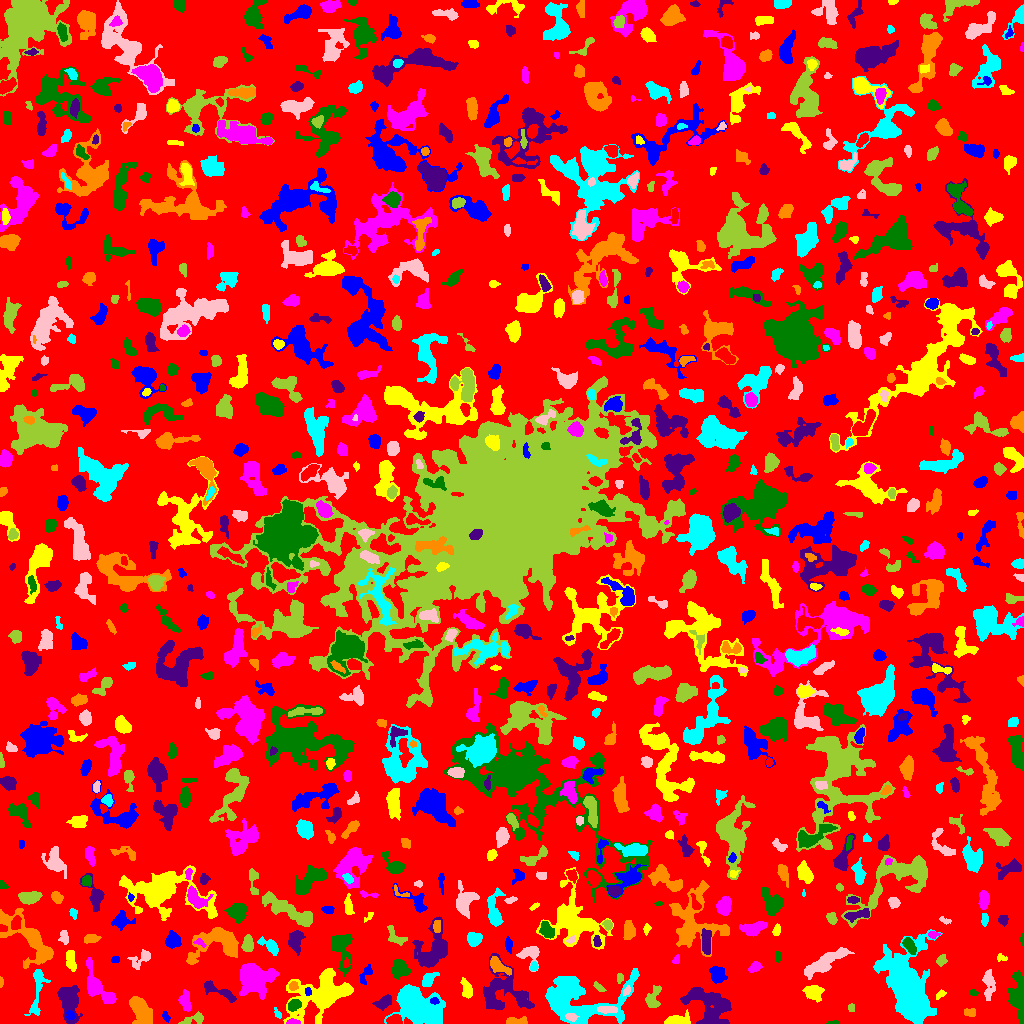

The data file committed next to this chart (first rows):
ID, X, Y, A, B, theta, total_flux, mu_max, mu_median, mu_mean, R_fwhm, R_e, R10, R90, x_start, x_end, y_start, y_end, area, greylevel
0, 515.4, 499.7, 300.7, 297.5, 0.3693, 890248, 11.0, 1.0, 1.207, 23.34, 217, 79.78, 355.8, 0, 1023, 0, 1023, 737307, 1.207
1, 166.1, 6.888, 2.767, 1.432, -0.9621, 80.0, 3.0, 1.0, 1.212, 2.646, 2.394, 0.7979, 3.827, 162, 170, 1, 12, 66, 5.212
2, 677.7, 2.829, 5.88, 2.324, 0.07526, 877.0, 10.0, 3.0, 3.986, 5.046, 4.068, 1.596, 6.723, 664, 690, 0, 14, 220, 6.986
3, 292.9, 1.646, 3.29, 1.361, -0.04283, 195.0, 5.0, 3.0, 2.868, 3.568, 2.585, 0.9772, 4.029, 286, 300, 0, 5, 68, 8.868
4, 833.4, 0.7414, 3.509, 0.7316, 0.01055, 58.0, 2.0, 1.0, 1.349, 3.432, 2.111, 0.7979, 3.141, 826, 839, 0, 3, 43, 5.349
5, 710.1, 18.65, 12.86, 7.921, -0.5688, 3857, 11.0, 3.0, 3.96, 8.292, 9.69, 3.656, 15.4, 680, 731, 0, 36, 974, 5.96
6, 517.2, 1.736, 5.315, 1.556, 0.02297, 341.0, 7.0, 2.0, 2.471, 3.568, 3.338, 1.262, 5.293, 506, 527, 0, 7, 138, 5.471
7, 277.7, 9.575, 2.5, 1.345, -0.8901, 73.0, 3.0, 1.0, 1.197, 2.585, 2.185, 0.7979, 3.523, 274, 281, 5, 16, 61, 5.197
8, 571.3, 6.238, 2.79, 1.847, -0.189, 273.0, 6.0, 3.0, 3.067, 4.184, 2.932, 1.128, 4.442, 565, 579, 2, 10, 89, 12.07
9, 194.3, 4.655, 6.716, 2.36, 0.2626, 220.0, 3.0, 1.0, 1.341, 3.827, 4.068, 1.493, 6.676, 178, 203, 0, 12, 164, 4.341
10, 394.3, 2.962, 3.248, 2.108, -0.0178, 520.0, 9.0, 4.0, 3.824, 4.184, 3.29, 1.382, 5.14, 386, 402, 0, 9, 136, 9.824
11, 70.27, 8.035, 2.21, 1.852, -1.079, 171.0, 5.0, 2.0, 2.25, 3.338, 2.646, 0.9772, 3.949, 66, 75, 4, 13, 76, 9.25
12, 321.2, 29.96, 17.08, 9.867, 0.4253, 5672, 11.0, 3.0, 3.734, 10.01, 11.89, 4.652, 19.11, 283, 353, 0, 55, 1519, 5.734
13, 185.8, 21.86, 5.084, 2.482, -1.44, 292.0, 4.0, 1.0, 1.49, 5.323, 4.26, 1.493, 6.723, 178, 191, 12, 34, 196, 4.49
14, 293.9, 18.47, 3.236, 2.291, 0.42, 955.0, 16.0, 6.0, 6.821, 4.068, 3.432, 1.382, 5.585, 288, 301, 12, 24, 140, 12.82
15, 383.5, 20.92, 5.291, 2.71, 0.5547, 311.0, 5.0, 1.0, 1.681, 3.742, 3.989, 1.493, 6.628, 372, 391, 13, 29, 185, 5.681
16, 970, 11.29, 3.153, 2.186, 0.026, 83.0, 1.0, 1.0, 0.8737, 5.14, 3.613, 1.596, 4.853, 964, 975, 7, 15, 95, 3.874
17, 576.1, 24.28, 22.99, 12.49, -0.03879, 9505, 16.0, 4.0, 4.979, 10.25, 13.01, 4.72, 21.08, 545, 639, 0, 55, 1909, 6.979
18, 607.3, 14.01, 4.611, 1.608, -0.04172, 341.0, 5.0, 3.0, 2.471, 4.754, 3.568, 1.382, 5.323, 597, 617, 10, 17, 138, 10.47
19, 851.3, 16.1, 1.75, 1.665, 0.5891, 62.0, 3.0, 1.0, 1.127, 2.111, 2.034, 0.7979, 3.432, 848, 854, 12, 20, 55, 4.127
20, 779.8, 19.16, 2.037, 1.628, -0.8121, 69.0, 3.0, 1.0, 1.255, 2.523, 2.185, 0.7979, 3.478, 776, 783, 14, 23, 55, 4.255
21, 434.3, 22.22, 2.109, 1.5, -0.138, 165.0, 6.0, 3.0, 2.797, 3.09, 2.185, 0.7979, 3.523, 430, 439, 19, 26, 59, 10.8
22, 813.5, 30.64, 4.229, 3.376, -0.2721, 1014, 11.0, 3.0, 4.024, 4.82, 4.652, 1.784, 7.632, 802, 824, 21, 38, 252, 7.024
23, 108.7, 26.3, 2.617, 1.854, -0.2182, 160.0, 4.0, 2.0, 2.051, 3.949, 2.706, 0.9772, 4.37, 103, 114, 22, 30, 78, 6.051
24, 1019, 26.37, 11.38, 3.546, -1.496, 2402, 12.0, 4.0, 4.673, 7.047, 6.723, 2.523, 10.88, 1007, 1023, 0, 53, 514, 6.673
25, 68.83, 23.84, 9.339, 4.786, -1.424, 2085, 11.0, 3.0, 3.819, 5.441, 7.047, 2.523, 11.53, 57, 82, 0, 38, 546, 5.819
26, 139.9, 13.33, 7.067, 3.541, -1.151, 1599, 10.0, 3.0, 3.331, 6.933, 6.024, 2.326, 9.869, 129, 152, 0, 27, 480, 6.331
27, 415.2, 21.28, 12.6, 7.387, -0.6542, 9238, 40.0, 4.0, 6.689, 5.809, 8.482, 2.877, 17.44, 384, 445, 0, 39, 1381, 8.689
28, 626.6, 32.85, 2.257, 1.419, 1.086, 101.0, 4.0, 2.0, 1.578, 3.241, 2.257, 0.7979, 3.568, 623, 630, 27, 38, 64, 8.578
29, 652.6, 24.54, 5.575, 3.049, 1.221, 676.0, 9.0, 2.0, 2.926, 3.949, 4.222, 1.596, 7.114, 645, 661, 16, 38, 231, 6.926
30, 757.8, 23.75, 3.216, 2.683, 1.231, 541.0, 8.0, 3.0, 3.34, 4.687, 3.7, 1.382, 5.917, 752, 766, 16, 30, 162, 6.34
31, 308, 32.06, 2.126, 1.591, -1.204, 108.0, 3.0, 2.0, 2.038, 3.432, 2.326, 0.9772, 3.613, 305, 311, 28, 36, 53, 10.04
32, 940.8, 29.42, 2.976, 1.606, 0.6125, 93.0, 3.0, 1.0, 1.348, 2.646, 2.459, 0.9772, 4.146, 936, 946, 24, 34, 69, 5.348
33, 94.47, 39.54, 10.66, 4.413, -1.137, 1474, 9.0, 3.0, 3.298, 5.836, 6.129, 2.394, 10.42, 86, 116, 20, 66, 447, 5.298
34, 973.3, 30.5, 1.844, 1.293, -0.2156, 108.0, 6.0, 2.0, 2.077, 2.257, 1.871, 0.5642, 3.09, 969, 978, 28, 34, 52, 8.077
35, 217.5, 32.64, 10.69, 2.531, -0.426, 861.0, 7.0, 3.0, 3.237, 5.726, 5.293, 1.954, 8.195, 204, 236, 21, 43, 266, 6.237
36, 293.1, 37.17, 2.161, 1.996, 0.8674, 250.0, 7.0, 3.0, 3.205, 3.241, 2.646, 0.9772, 4.146, 289, 298, 33, 42, 78, 10.21
37, 37.21, 32.82, 15.29, 3.142, 1.433, 930.0, 6.0, 2.0, 2.65, 7.203, 6.103, 2.257, 9.441, 24, 50, 8, 54, 351, 5.65
38, 988.3, 41.15, 7.606, 2.47, -1.548, 637.0, 8.0, 2.0, 2.431, 4.334, 4.549, 1.596, 7.818, 982, 995, 23, 54, 262, 7.431
39, 599.2, 35.87, 3.481, 1.058, -0.8609, 54.0, 2.0, 1.0, 0.6923, 3.656, 2.111, 0.7979, 3.385, 593, 606, 32, 42, 78, 4.692
40, 127.3, 39.67, 1.938, 1.472, -1.512, 72.0, 4.0, 1.0, 1.674, 2.585, 2.034, 0.5642, 3.29, 125, 131, 36, 43, 43, 4.674
41, 717.3, 49.53, 4.067, 3.527, -1.047, 854.0, 8.0, 4.0, 3.634, 6.283, 4.82, 1.954, 7.269, 709, 727, 40, 57, 235, 6.634
42, 466.8, 34.15, 4.658, 2.364, -1.295, 558.0, 7.0, 3.0, 3.17, 4.652, 4.029, 1.596, 6.457, 460, 472, 25, 46, 176, 5.17
43, 255.3, 45.17, 9.048, 7.679, -0.1636, 3397, 10.0, 3.0, 3.808, 9.322, 9.236, 3.568, 14.82, 239, 279, 24, 60, 892, 5.808
44, 399.8, 54.72, 4.341, 3.758, -1.087, 1445, 11.0, 5.0, 5.179, 6.457, 5.14, 2.111, 7.939, 391, 411, 44, 64, 279, 7.179
45, 502.5, 30.67, 13.51, 11.93, -0.508, 2945, 9.0, 3.0, 2.89, 6.676, 10.03, 3.568, 15.84, 483, 534, 14, 70, 1019, 4.89
46, 0.9268, 41.32, 2.186, 0.9466, -1.555, 82.0, 6.0, 2.0, 2.103, 2.034, 1.596, 0.5642, 2.821, 0, 3, 36, 47, 39, 5.103
47, 428.4, 43.95, 4.566, 2.619, 0.743, 428.0, 5.0, 2.0, 2.503, 4.918, 4.107, 1.596, 6.383, 422, 439, 37, 51, 171, 5.503
48, 824.8, 60.87, 13, 3.264, 0.5363, 2607, 12.0, 4.0, 4.655, 7.527, 7.485, 2.821, 11.79, 804, 854, 44, 76, 560, 6.655
49, 619.1, 45.31, 2.435, 1.125, 1.466, 119.0, 6.0, 1.0, 1.889, 2.706, 1.954, 0.7979, 3.241, 617, 623, 40, 50, 63, 6.889
50, 666.2, 47.17, 8.47, 3.356, -0.6588, 1316, 12.0, 3.0, 4.024, 4.82, 5.232, 1.871, 8.777, 653, 680, 33, 56, 327, 7.024
51, 365.7, 49.2, 5.607, 2.299, 1.077, 300.0, 6.0, 2.0, 2.158, 3.827, 3.7, 1.262, 5.836, 359, 372, 39, 59, 139, 5.158
52, 70.63, 62.47, 5.086, 2.208, -1.43, 423.0, 6.0, 2.0, 2.286, 5.078, 4.107, 1.596, 6.283, 66, 76, 52, 73, 185, 5.286
53, 754.7, 56.43, 3.317, 2.266, 0.5925, 364.0, 5.0, 3.0, 3.111, 4.951, 3.523, 1.493, 5.352, 748, 762, 51, 62, 117, 5.111
54, 777.6, 67.01, 2.861, 1.363, -1.528, 166.0, 4.0, 3.0, 2.767, 3.989, 2.523, 1.128, 3.827, 775, 780, 61, 72, 60, 9.767
55, 433.7, 72.67, 10.19, 6.443, 1.033, 2730, 10.0, 2.0, 3.358, 8.938, 7.464, 3.038, 12.5, 412, 447, 56, 107, 813, 6.358
56, 498.2, 57.16, 5.488, 2.598, -0.605, 871.0, 10.0, 3.0, 3.82, 5.293, 4.442, 1.693, 7.092, 490, 511, 48, 67, 228, 8.82
57, 533.9, 56.74, 2.057, 1.825, 1.236, 208.0, 7.0, 3.0, 3.014, 2.985, 2.459, 0.9772, 3.909, 530, 538, 53, 62, 69, 7.014
58, 141, 65.04, 6.35, 3.228, 0.7055, 524.0, 7.0, 2.0, 2.507, 3.523, 4.478, 1.693, 7.047, 127, 150, 54, 74, 209, 4.507
59, 940.9, 63.06, 2.446, 1.801, 1.183, 146.0, 4.0, 1.0, 1.46, 3.742, 2.523, 0.9772, 4.107, 936, 947, 57, 69, 100, 6.46
... 816 more rows
